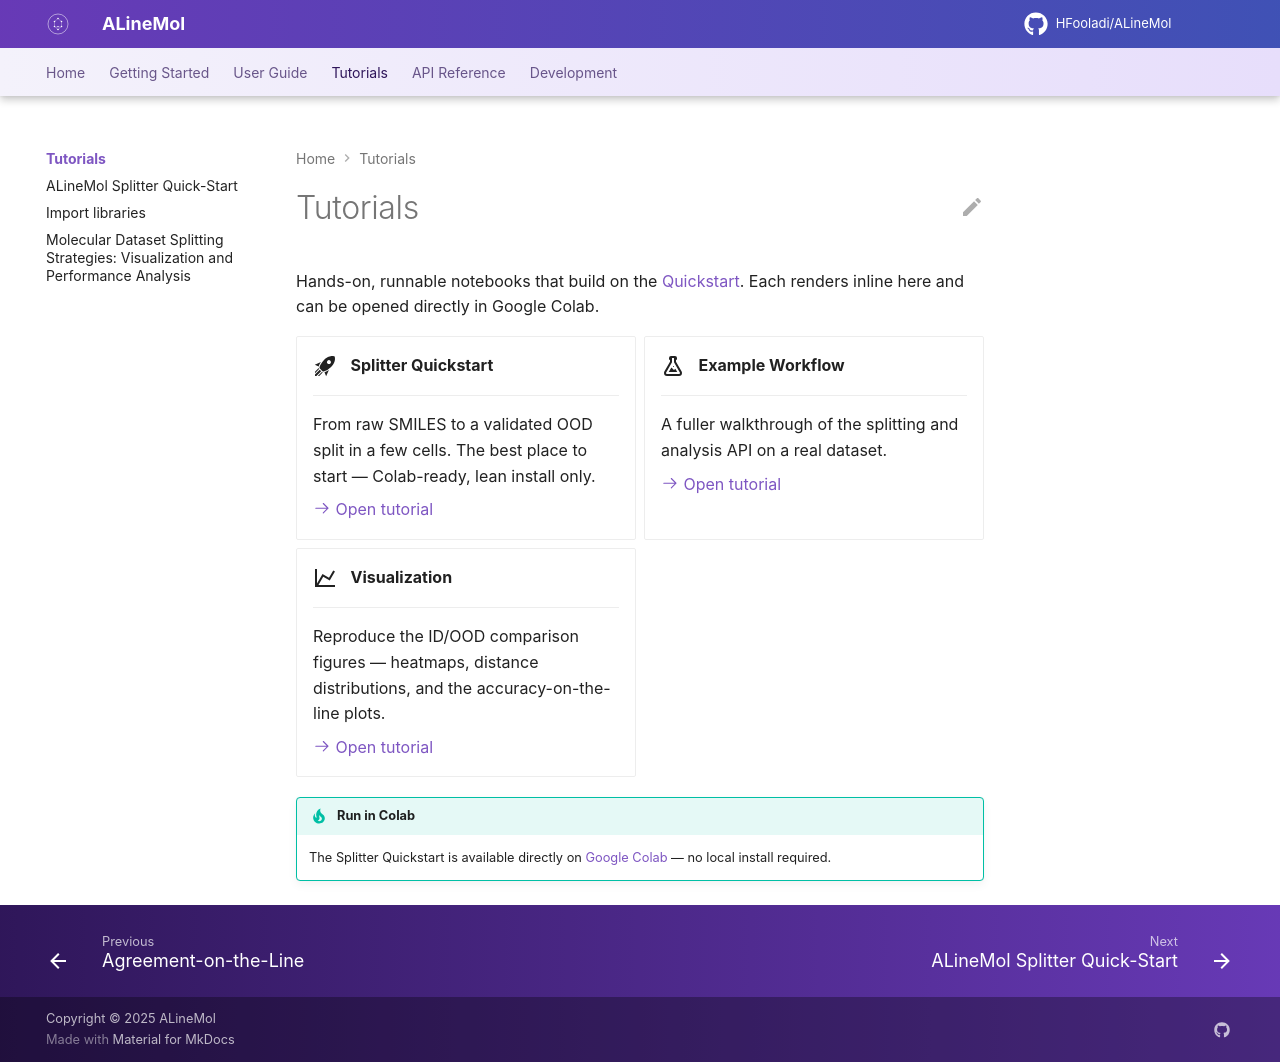

repository: HFooladi/ALineMol · page: latest/tutorials/index.html · generator: mkdocs

# Tutorials

Hands-on, runnable notebooks that build on the [Quickstart](../getting-started/quickstart.md).
Each renders inline here and can be opened directly in Google Colab.

<div class="grid cards" markdown>

-   :material-rocket-launch:{ .lg .middle } &nbsp; **Splitter Quickstart**

    ---

    From raw SMILES to a validated OOD split in a few cells. The best place to
    start — Colab-ready, lean install only.

    [:octicons-arrow-right-24: Open tutorial](colab_splitter_quickstart.ipynb)

-   :material-flask-outline:{ .lg .middle } &nbsp; **Example Workflow**

    ---

    A fuller walkthrough of the splitting and analysis API on a real dataset.

    [:octicons-arrow-right-24: Open tutorial](example.ipynb)

-   :material-chart-line:{ .lg .middle } &nbsp; **Visualization**

    ---

    Reproduce the ID/OOD comparison figures — heatmaps, distance distributions,
    and the accuracy-on-the-line plots.

    [:octicons-arrow-right-24: Open tutorial](visualization.ipynb)

</div>

!!! tip "Run in Colab"
    The Splitter Quickstart is available directly on
    [Google Colab](https://colab.research.google.com/github/HFooladi/ALineMol/blob/main/notebooks/exploratory/colab_splitter_quickstart.ipynb)
    — no local install required.
